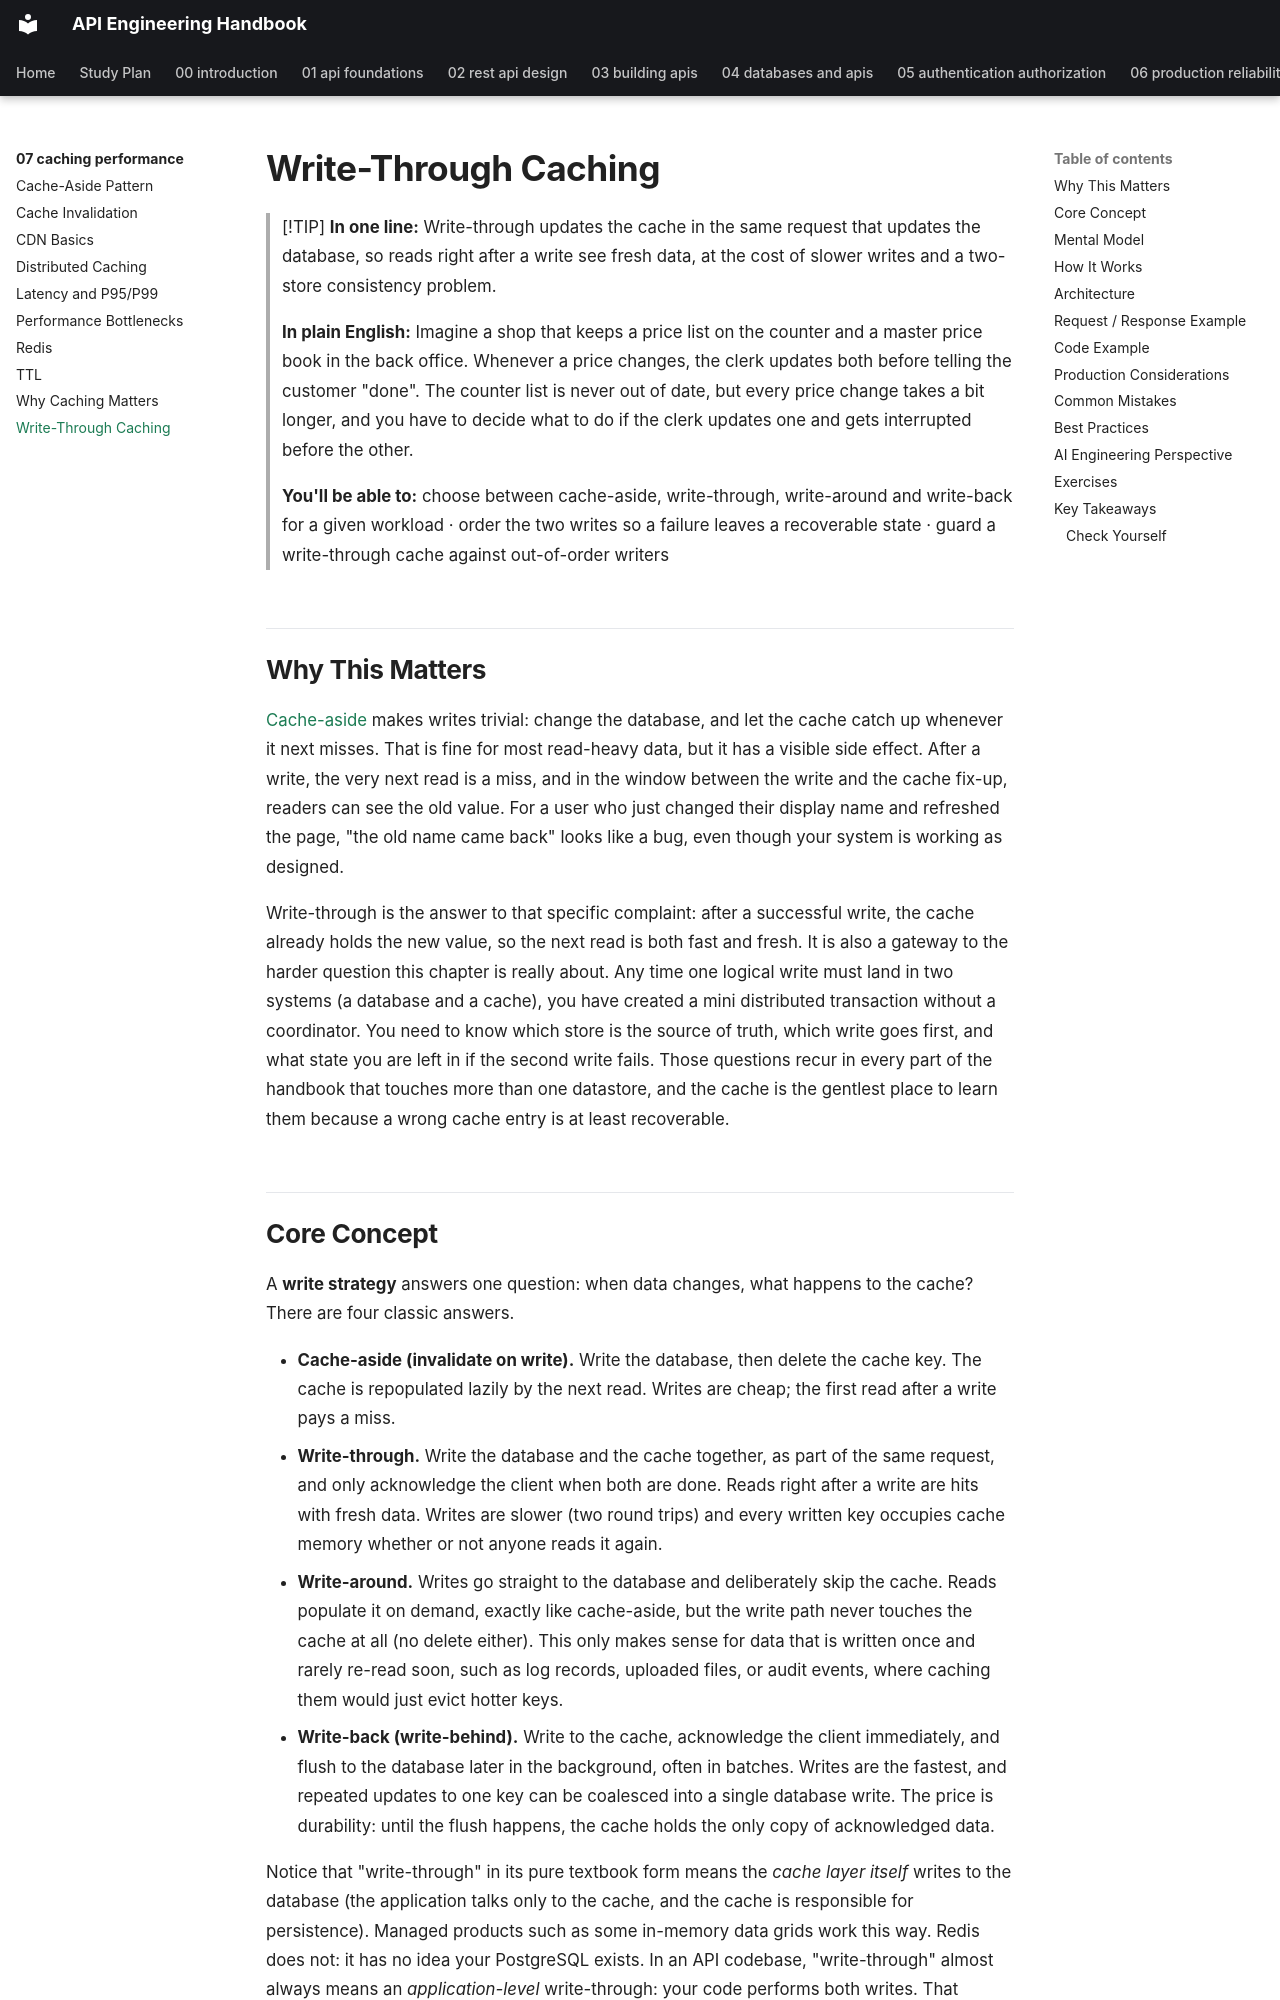

repository: himanshu231204/api-engineering-handbook · page: 07-caching-performance/write-through-caching/index.html · generator: mkdocs

# Write-Through Caching

> [!TIP]
> **In one line:** Write-through updates the cache in the same request that updates the database, so reads right after a write see fresh data, at the cost of slower writes and a two-store consistency problem.
>
> **In plain English:** Imagine a shop that keeps a price list on the counter and a master price book in the back office. Whenever a price changes, the clerk updates both before telling the customer "done". The counter list is never out of date, but every price change takes a bit longer, and you have to decide what to do if the clerk updates one and gets interrupted before the other.
>
> **You'll be able to:** choose between cache-aside, write-through, write-around and write-back for a given workload · order the two writes so a failure leaves a recoverable state · guard a write-through cache against out-of-order writers

## Why This Matters

[Cache-aside](cache-aside.md) makes writes trivial: change the database, and let the cache catch up whenever it next misses. That is fine for most read-heavy data, but it has a visible side effect. After a write, the very next read is a miss, and in the window between the write and the cache fix-up, readers can see the old value. For a user who just changed their display name and refreshed the page, "the old name came back" looks like a bug, even though your system is working as designed.

Write-through is the answer to that specific complaint: after a successful write, the cache already holds the new value, so the next read is both fast and fresh. It is also a gateway to the harder question this chapter is really about. Any time one logical write must land in two systems (a database and a cache), you have created a mini distributed transaction without a coordinator. You need to know which store is the source of truth, which write goes first, and what state you are left in if the second write fails. Those questions recur in every part of the handbook that touches more than one datastore, and the cache is the gentlest place to learn them because a wrong cache entry is at least recoverable.
